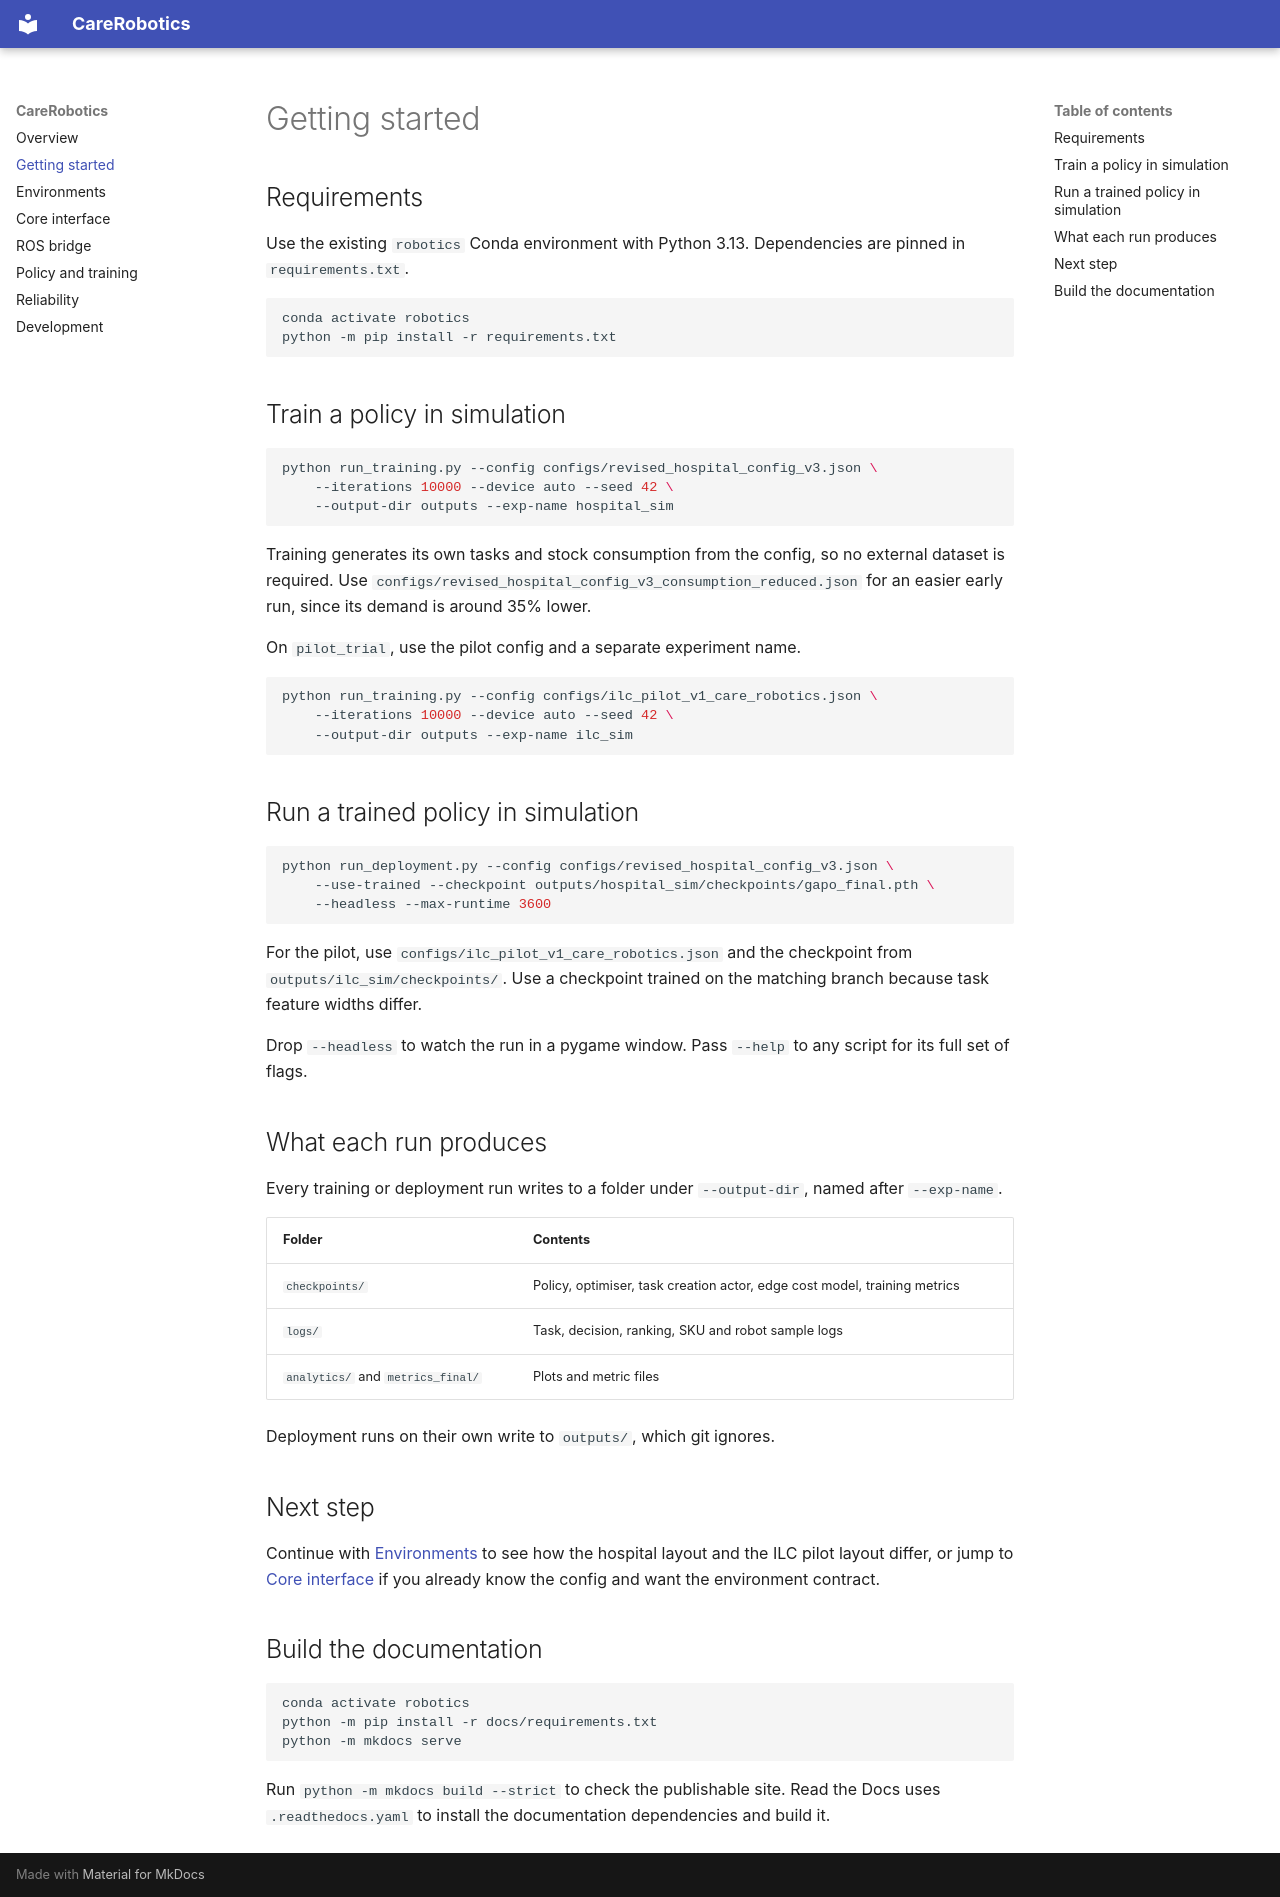

repository: nikhilr2907/CareAI · page: getting-started/index.html · generator: mkdocs

# Getting started

## Requirements

Use the existing `robotics` Conda environment with Python 3.13. Dependencies are pinned in `requirements.txt`.

```bash
conda activate robotics
python -m pip install -r requirements.txt
```

## Train a policy in simulation

```bash
python run_training.py --config configs/revised_hospital_config_v3.json \
    --iterations 10000 --device auto --seed 42 \
    --output-dir outputs --exp-name hospital_sim
```

Training generates its own tasks and stock consumption from the config, so no external dataset is required. Use `configs/revised_hospital_config_v3_consumption_reduced.json` for an easier early run, since its demand is around 35% lower.

On `pilot_trial`, use the pilot config and a separate experiment name.

```bash
python run_training.py --config configs/ilc_pilot_v1_care_robotics.json \
    --iterations 10000 --device auto --seed 42 \
    --output-dir outputs --exp-name ilc_sim
```

## Run a trained policy in simulation

```bash
python run_deployment.py --config configs/revised_hospital_config_v3.json \
    --use-trained --checkpoint outputs/hospital_sim/checkpoints/gapo_final.pth \
    --headless --max-runtime 3600
```

For the pilot, use `configs/ilc_pilot_v1_care_robotics.json` and the checkpoint from `outputs/ilc_sim/checkpoints/`. Use a checkpoint trained on the matching branch because task feature widths differ.

Drop `--headless` to watch the run in a pygame window. Pass `--help` to any script for its full set of flags.

## What each run produces

Every training or deployment run writes to a folder under `--output-dir`, named after `--exp-name`.

| Folder | Contents |
| --- | --- |
| `checkpoints/` | Policy, optimiser, task creation actor, edge cost model, training metrics |
| `logs/` | Task, decision, ranking, SKU and robot sample logs |
| `analytics/` and `metrics_final/` | Plots and metric files |

Deployment runs on their own write to `outputs/`, which git ignores.

## Next step

Continue with [Environments](environments.md) to see how the hospital layout and the ILC pilot layout differ, or jump to [Core interface](core-interface.md) if you already know the config and want the environment contract.

## Build the documentation

```bash
conda activate robotics
python -m pip install -r docs/requirements.txt
python -m mkdocs serve
```

Run `python -m mkdocs build --strict` to check the publishable site. Read the Docs uses `.readthedocs.yaml` to install the documentation dependencies and build it.
